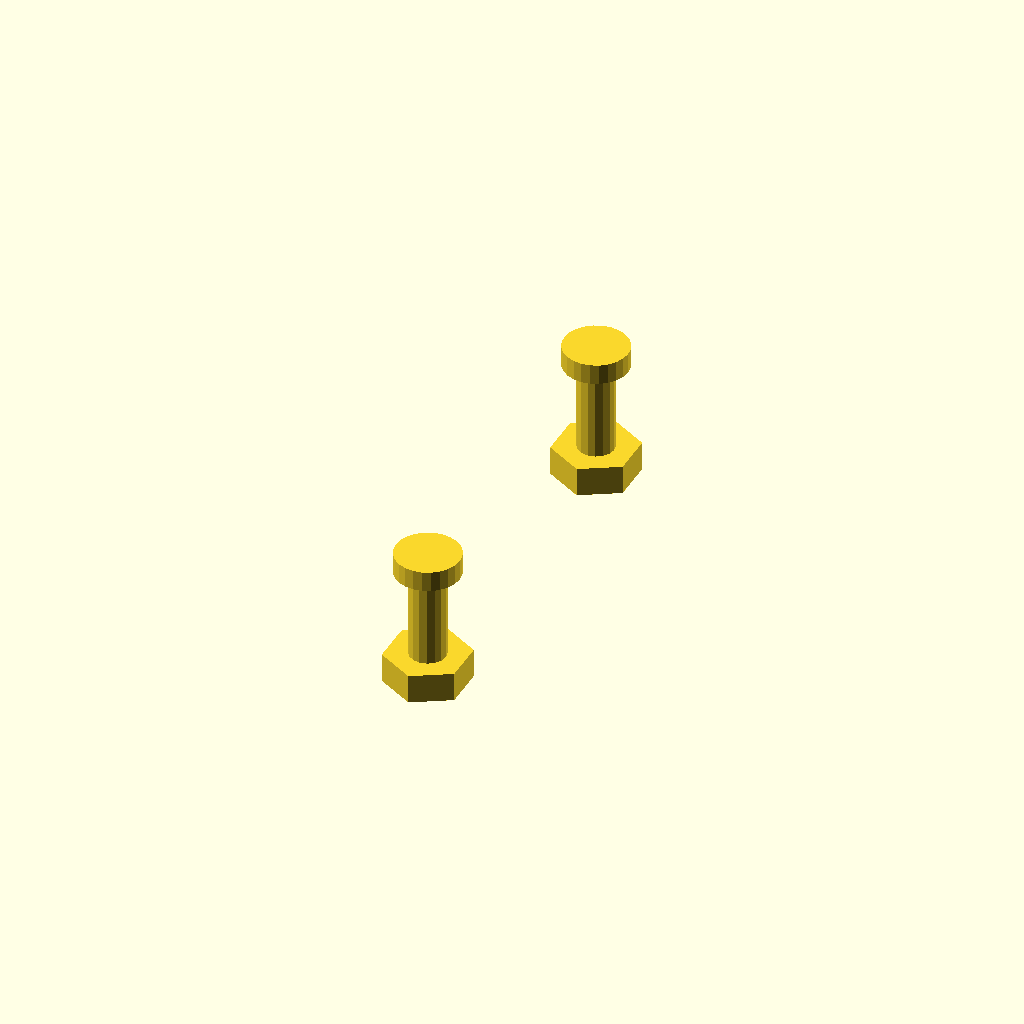
Cell 1 — every parameter at its default value.
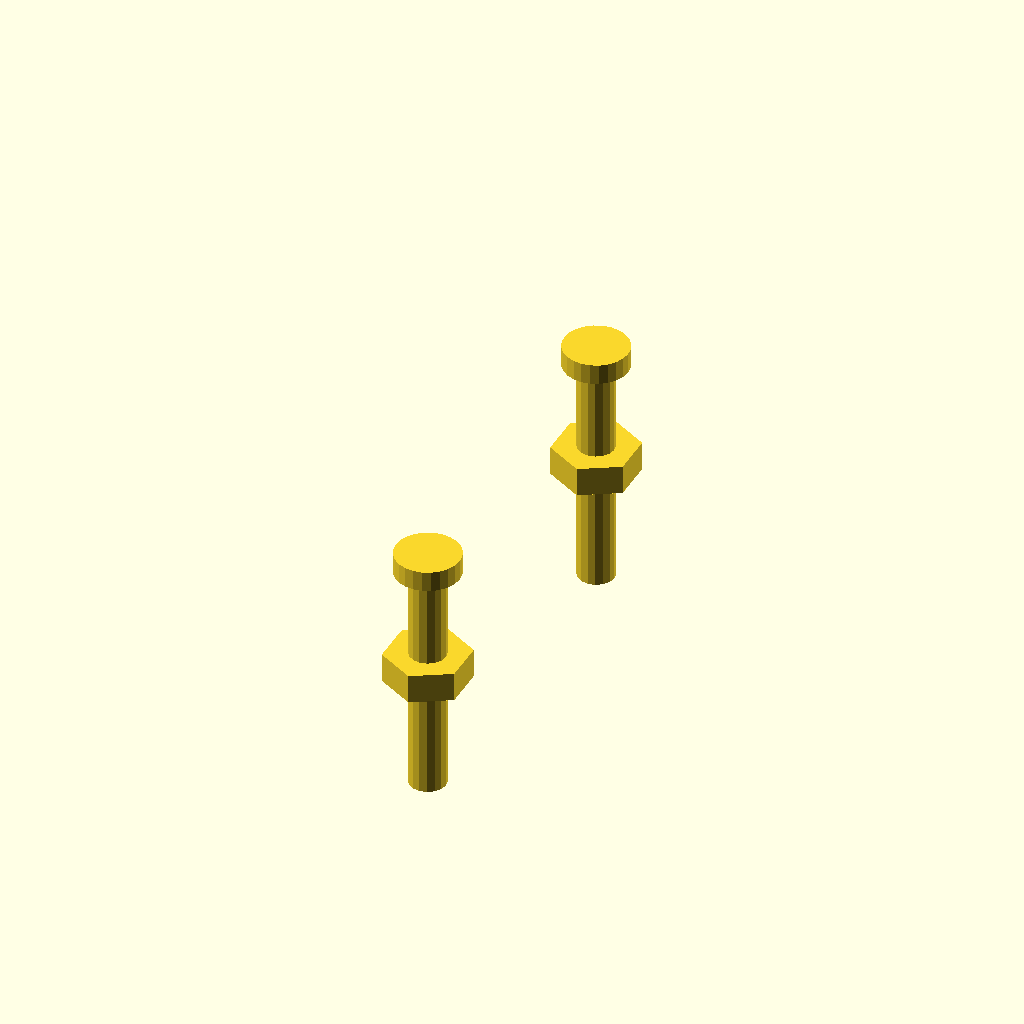
Cell 2: L = 16 (everything else at default).
All cells are drawn from one camera (rotation 55°, 0°, 25°, orthographic, colour scheme Cornfield), so only the parameter changes between them.
Source of the model, components/rj45-breakout/views/screws.scad:
// The two M2.5 screws and nuts as solids, for the catalogue.
use <../rj45-breakout.scad>
use <../../screw-post/screw-post.scad>

board = "pihut-106592"; wall = 2.0; postH = 4.2; floorThick = 2.4; pcb = 1.6;
L = 8;
for (h = rj45HolesXY(wall, board))
  translate([h[0], h[1], 0])
  {
    translate([0, 0, postH + pcb]) cylinder(d = screwHeadDia("M2.5"), h = screwHeadH("M2.5"), $fn = 24);
    translate([0, 0, postH + pcb - L]) cylinder(d = screwDia("M2.5"), h = L + 0.01, $fn = 16);
    translate([0, 0, -floorThick]) rotate([0, 0, 30]) cylinder(d = screwNutAF("M2.5")/cos(30), h = screwNutH("M2.5"), $fn = 6);
  }
Customizer parameters (derived from the source; name, type, default, range or options):
L: number, default 8
